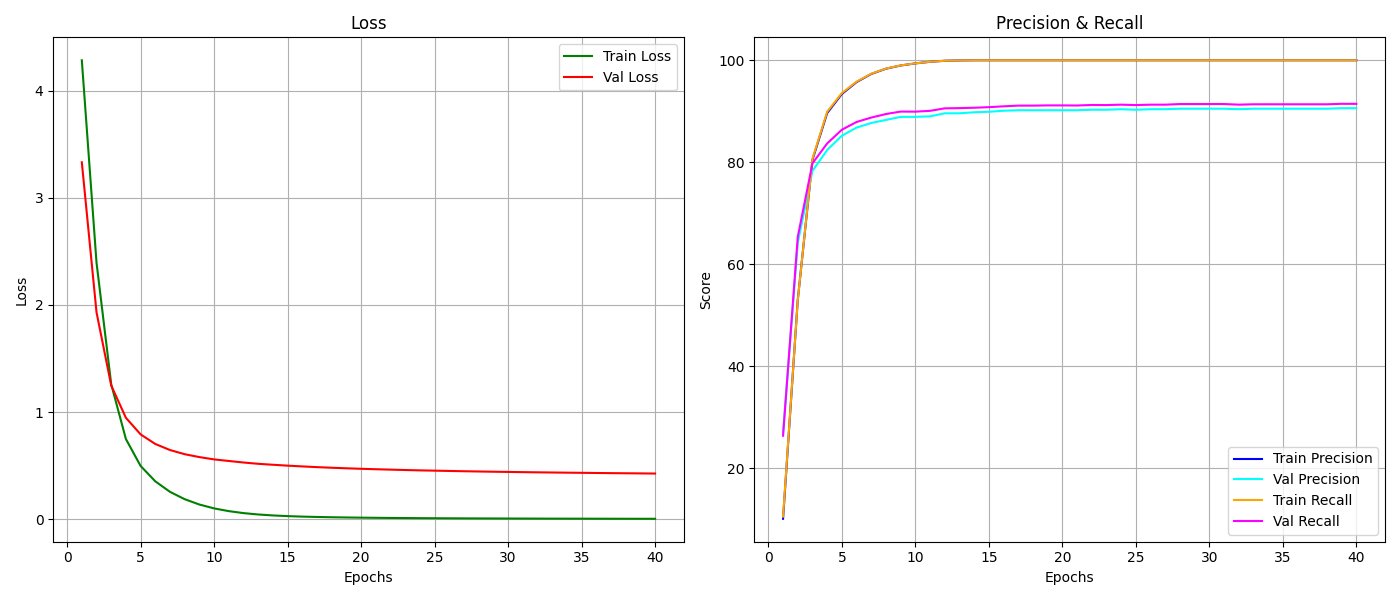

The table this chart was drawn from, first rows:
epoch, train_loss, train_r, train_p, val_loss, val_r, val_p
1, 4.286, 10.09, 10.53, 3.333, 27.0, 26.38
2, 2.396, 52.99, 52.91, 1.932, 64.2, 65.38
3, 1.26, 80.47, 80.68, 1.248, 78.3, 79.79
4, 0.7476, 89.64, 89.9, 0.9459, 82.4, 83.69
5, 0.4963, 93.39, 93.57, 0.7911, 85.2, 86.38
6, 0.3526, 95.71, 95.8, 0.7015, 86.8, 87.9
7, 0.2544, 97.31, 97.36, 0.645, 87.7, 88.76
8, 0.1857, 98.34, 98.37, 0.6061, 88.3, 89.46
9, 0.1359, 98.97, 98.99, 0.5789, 88.9, 89.94
10, 0.09985, 99.39, 99.4, 0.5575, 88.9, 89.92
11, 0.07427, 99.7, 99.7, 0.5427, 89, 90.08
12, 0.05579, 99.9, 99.9, 0.5285, 89.6, 90.57
13, 0.04305, 99.97, 99.97, 0.5164, 89.6, 90.62
14, 0.03409, 100.0, 100.0, 0.5074, 89.8, 90.69
15, 0.02771, 100.0, 100.0, 0.4992, 89.9, 90.8
16, 0.02314, 100.0, 100.0, 0.492, 90.1, 90.97
17, 0.0198, 100.0, 100.0, 0.4853, 90.2, 91.11
18, 0.01715, 100.0, 100.0, 0.4796, 90.2, 91.11
19, 0.01502, 100.0, 100.0, 0.4744, 90.2, 91.15
20, 0.01329, 100.0, 100.0, 0.4697, 90.2, 91.15
21, 0.01185, 100.0, 100.0, 0.4657, 90.2, 91.13
22, 0.01062, 100.0, 100.0, 0.462, 90.3, 91.23
23, 0.009578, 100.0, 100.0, 0.4583, 90.3, 91.21
24, 0.008687, 100.0, 100.0, 0.4551, 90.4, 91.29
25, 0.007923, 100.0, 100.0, 0.4524, 90.3, 91.21
26, 0.007244, 100.0, 100.0, 0.4496, 90.4, 91.29
27, 0.006645, 100.0, 100.0, 0.447, 90.4, 91.29
28, 0.006115, 100.0, 100.0, 0.4447, 90.5, 91.41
29, 0.005652, 100.0, 100.0, 0.4424, 90.5, 91.41
30, 0.005224, 100.0, 100.0, 0.4405, 90.5, 91.41
31, 0.004853, 100.0, 100.0, 0.4385, 90.5, 91.42
32, 0.004512, 100.0, 100.0, 0.4367, 90.4, 91.29
33, 0.004204, 100.0, 100.0, 0.4351, 90.5, 91.37
34, 0.003927, 100.0, 100.0, 0.4336, 90.5, 91.37
35, 0.003674, 100.0, 100.0, 0.4321, 90.5, 91.37
36, 0.003445, 100.0, 100.0, 0.4307, 90.5, 91.37
37, 0.003232, 100.0, 100.0, 0.4291, 90.5, 91.37
38, 0.003039, 100.0, 100.0, 0.4279, 90.5, 91.37
39, 0.002861, 100.0, 100.0, 0.4268, 90.6, 91.46
40, 0.002697, 100.0, 100.0, 0.4254, 90.6, 91.45
